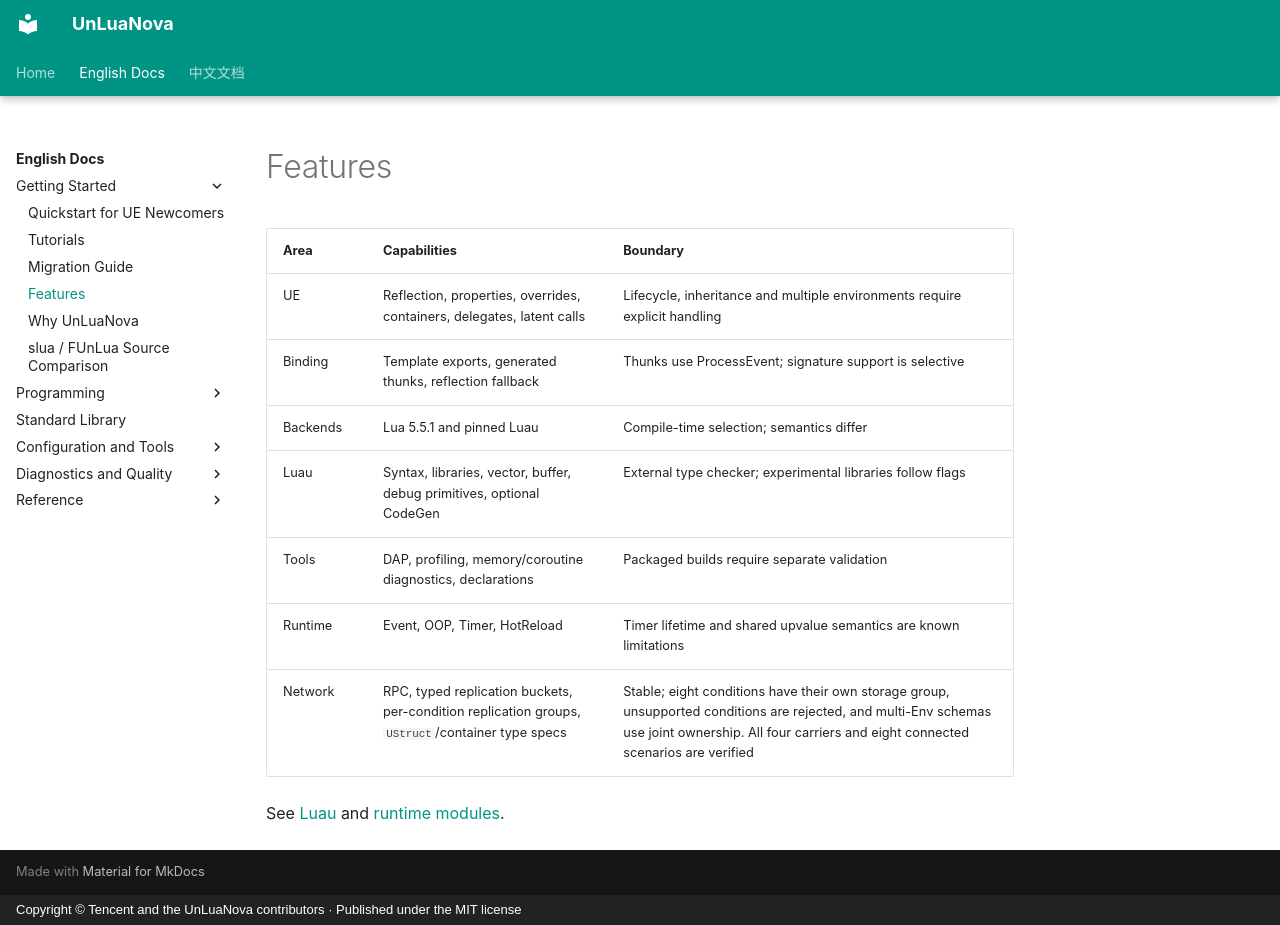

repository: HUSTJJD/UnLuaNova · page: EN/Features/index.html · generator: mkdocs · copyright: Copyright © Tencent and the UnLuaNova contributors · Published under the MIT license

# Features

| Area | Capabilities | Boundary |
|---|---|---|
| UE | Reflection, properties, overrides, containers, delegates, latent calls | Lifecycle, inheritance and multiple environments require explicit handling |
| Binding | Template exports, generated thunks, reflection fallback | Thunks use ProcessEvent; signature support is selective |
| Backends | Lua 5.5.1 and pinned Luau | Compile-time selection; semantics differ |
| Luau | Syntax, libraries, vector, buffer, debug primitives, optional CodeGen | External type checker; experimental libraries follow flags |
| Tools | DAP, profiling, memory/coroutine diagnostics, declarations | Packaged builds require separate validation |
| Runtime | Event, OOP, Timer, HotReload | Timer lifetime and shared upvalue semantics are known limitations |
| Network | RPC, typed replication buckets, per-condition replication groups, `UStruct`/container type specs | Stable; eight conditions have their own storage group, unsupported conditions are rejected, and multi-Env schemas use joint ownership. All four carriers and eight connected scenarios are verified |

See [Luau](Luau.md) and [runtime modules](StdLib.md).
